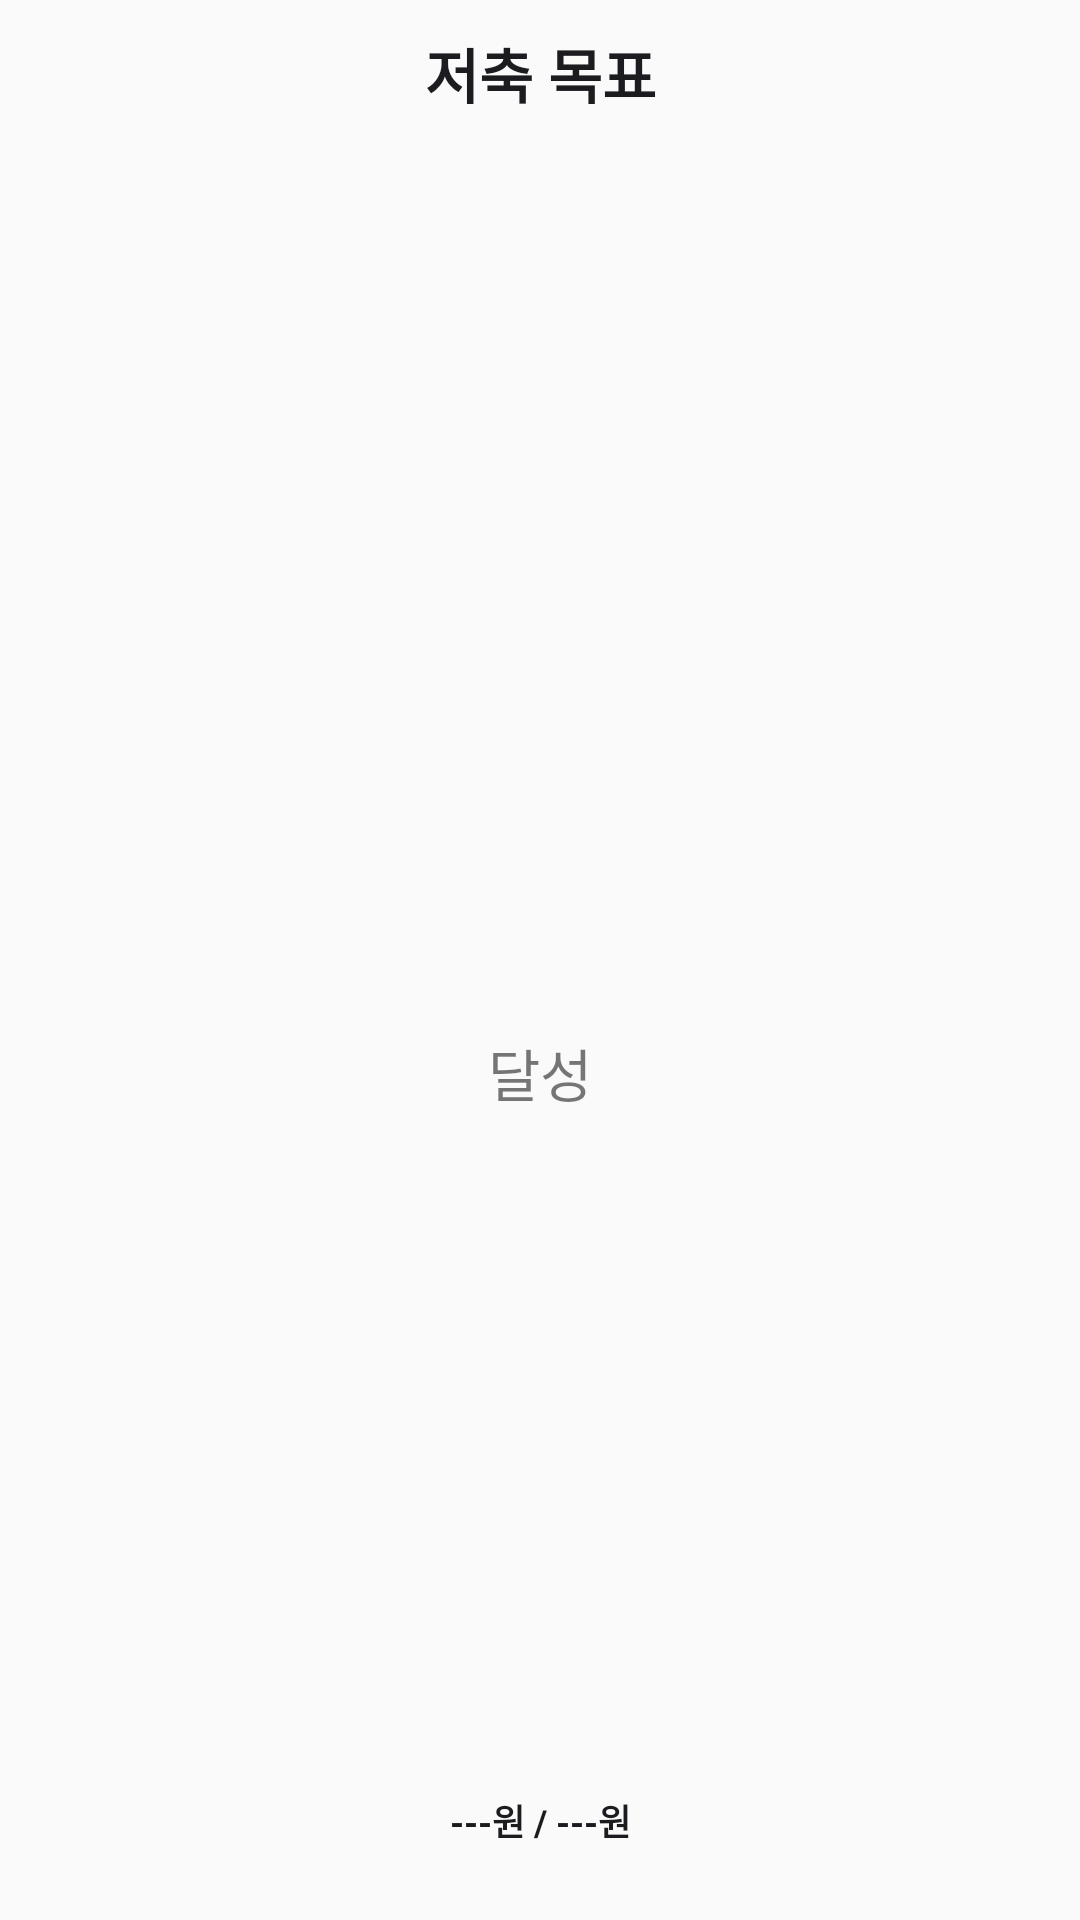

Here is an Android app screen rendered from its layout file. Give the layout XML and the strings, colors and styles it references.
<!-- AndroidManifest.xml: application theme AppTheme -->
<!-- res/layout/widget_goal.xml -->
<?xml version="1.0" encoding="utf-8"?>
<LinearLayout
    xmlns:android="http://schemas.android.com/apk/res/android"
    android:id="@+id/widget_goal_root"
    android:layout_width="match_parent"
    android:layout_height="match_parent"
    android:orientation="vertical"
    android:padding="10dp"
    android:background="@android:color/transparent">

    <TextView
        android:id="@+id/goal_name"
        android:layout_width="match_parent"
        android:layout_height="wrap_content"
        android:text="저축 목표"
        android:textColor="@color/w_primary"
        android:textSize="19.5dp"
        android:textStyle="bold"
        android:maxLines="1"
        android:ellipsize="end"
        android:gravity="center_horizontal" />

    <FrameLayout
        android:id="@+id/goal_ring_frame"
        android:layout_width="match_parent"
        android:layout_height="0dp"
        android:layout_weight="1"
        android:layout_marginTop="14dp"
        android:layout_marginBottom="4dp">

        <ImageView
            android:id="@+id/goal_ring"
            android:layout_width="match_parent"
            android:layout_height="match_parent"
            android:scaleType="fitCenter" />

        <TextView
            android:id="@+id/goal_usage_label"
            android:layout_width="wrap_content"
            android:layout_height="wrap_content"
            android:layout_gravity="center"
            android:translationY="34dp"
            android:text="달성"
            android:textColor="@color/budget_usage"
            android:textSize="19dp" />

    </FrameLayout>

    <TextView
        android:id="@+id/goal_progress"
        android:layout_width="match_parent"
        android:layout_height="wrap_content"
        android:text="---원 / ---원"
        android:textColor="@color/w_primary"
        android:textSize="12.1dp"
        android:textStyle="bold"
        android:maxLines="1"
        android:ellipsize="end"
        android:gravity="center_horizontal" />

    <TextView
        android:id="@+id/goal_updated"
        android:layout_width="match_parent"
        android:layout_height="wrap_content"
        android:text=""
        android:textColor="@color/w_hint"
        android:textSize="9dp"
        android:maxLines="1"
        android:ellipsize="end"
        android:gravity="end"
        android:layout_marginTop="2dp" />

</LinearLayout>
<!-- resources referenced by this layout -->
<resources>
  <color name="budget_usage">#88000000</color>
  <color name="w_hint">#66000000</color>
  <color name="w_primary">#FF1C1B20</color>
  <style name="AppTheme" parent="Theme.AppCompat.Light.DarkActionBar">
          
          <item name="colorPrimary">@color/colorPrimary</item>
          <item name="colorPrimaryDark">@color/colorPrimaryDark</item>
          <item name="colorAccent">@color/colorAccent</item>
      </style>
  <!-- not gathered from this repository: default colours our renderer supplied (Android Studio template values) -->
  <color name="colorPrimary">#FF6200EE</color>
  <color name="colorPrimaryDark">#FF3700B3</color>
  <color name="colorAccent">#FF03DAC5</color>
</resources>
